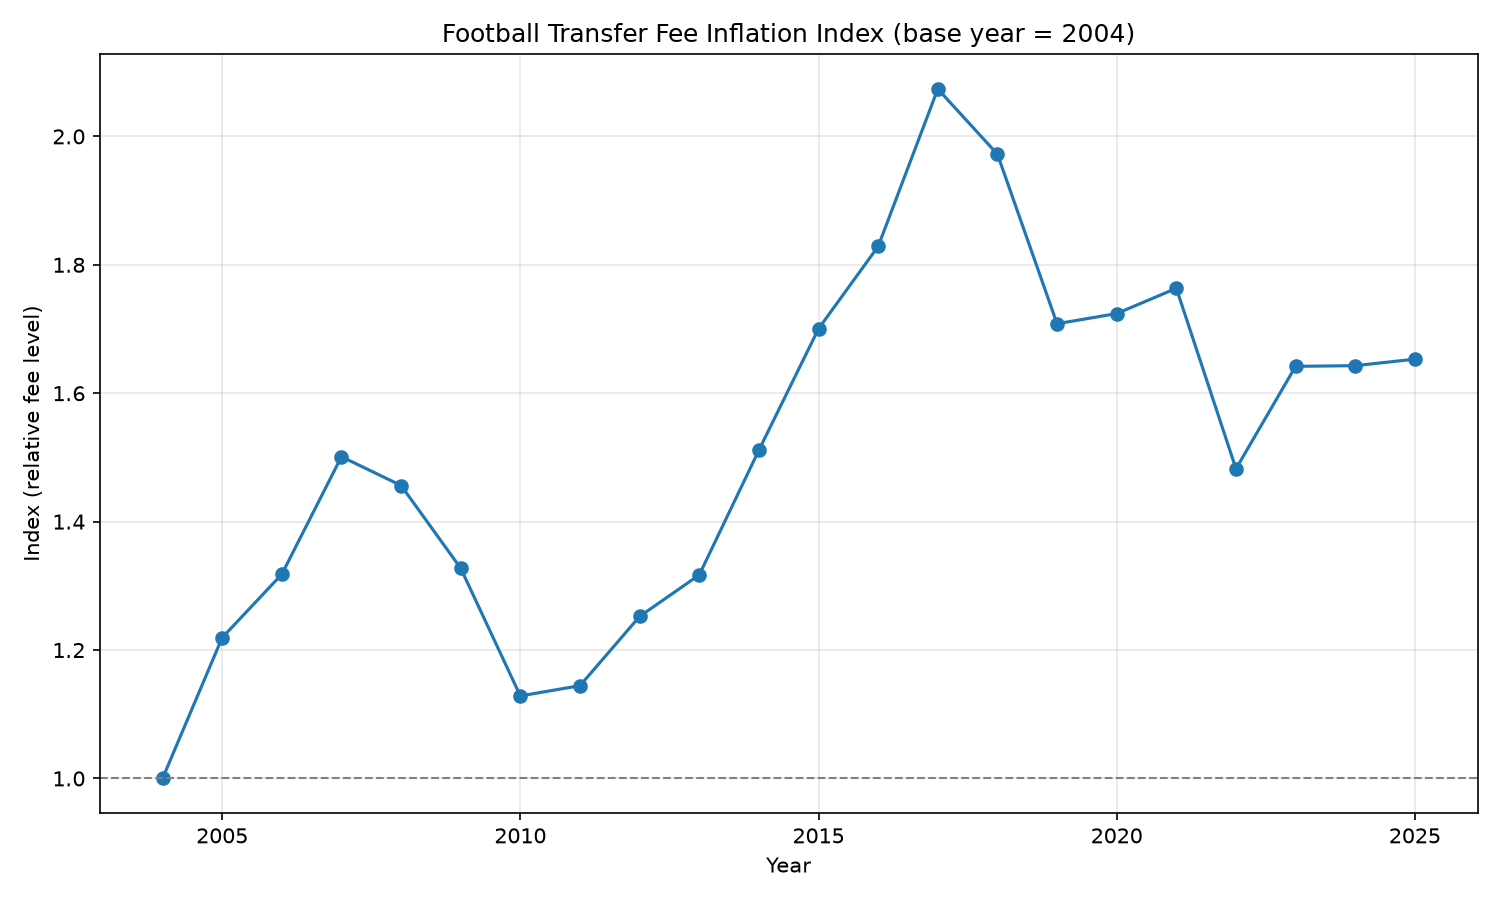

Data behind this chart, as committed beside it:
year, log_coef, index
2004, 0.0, 1.0
2005, 0.1983, 1.219
2006, 0.2761, 1.318
2007, 0.4062, 1.501
2008, 0.3759, 1.456
2009, 0.2832, 1.327
2010, 0.1209, 1.129
2011, 0.135, 1.144
2012, 0.225, 1.252
2013, 0.2754, 1.317
2014, 0.413, 1.511
2015, 0.5309, 1.7
2016, 0.6036, 1.829
2017, 0.7294, 2.074
2018, 0.6792, 1.972
2019, 0.5355, 1.708
2020, 0.5447, 1.724
2021, 0.5673, 1.763
2022, 0.3936, 1.482
2023, 0.4958, 1.642
2024, 0.4965, 1.643
2025, 0.5026, 1.653
